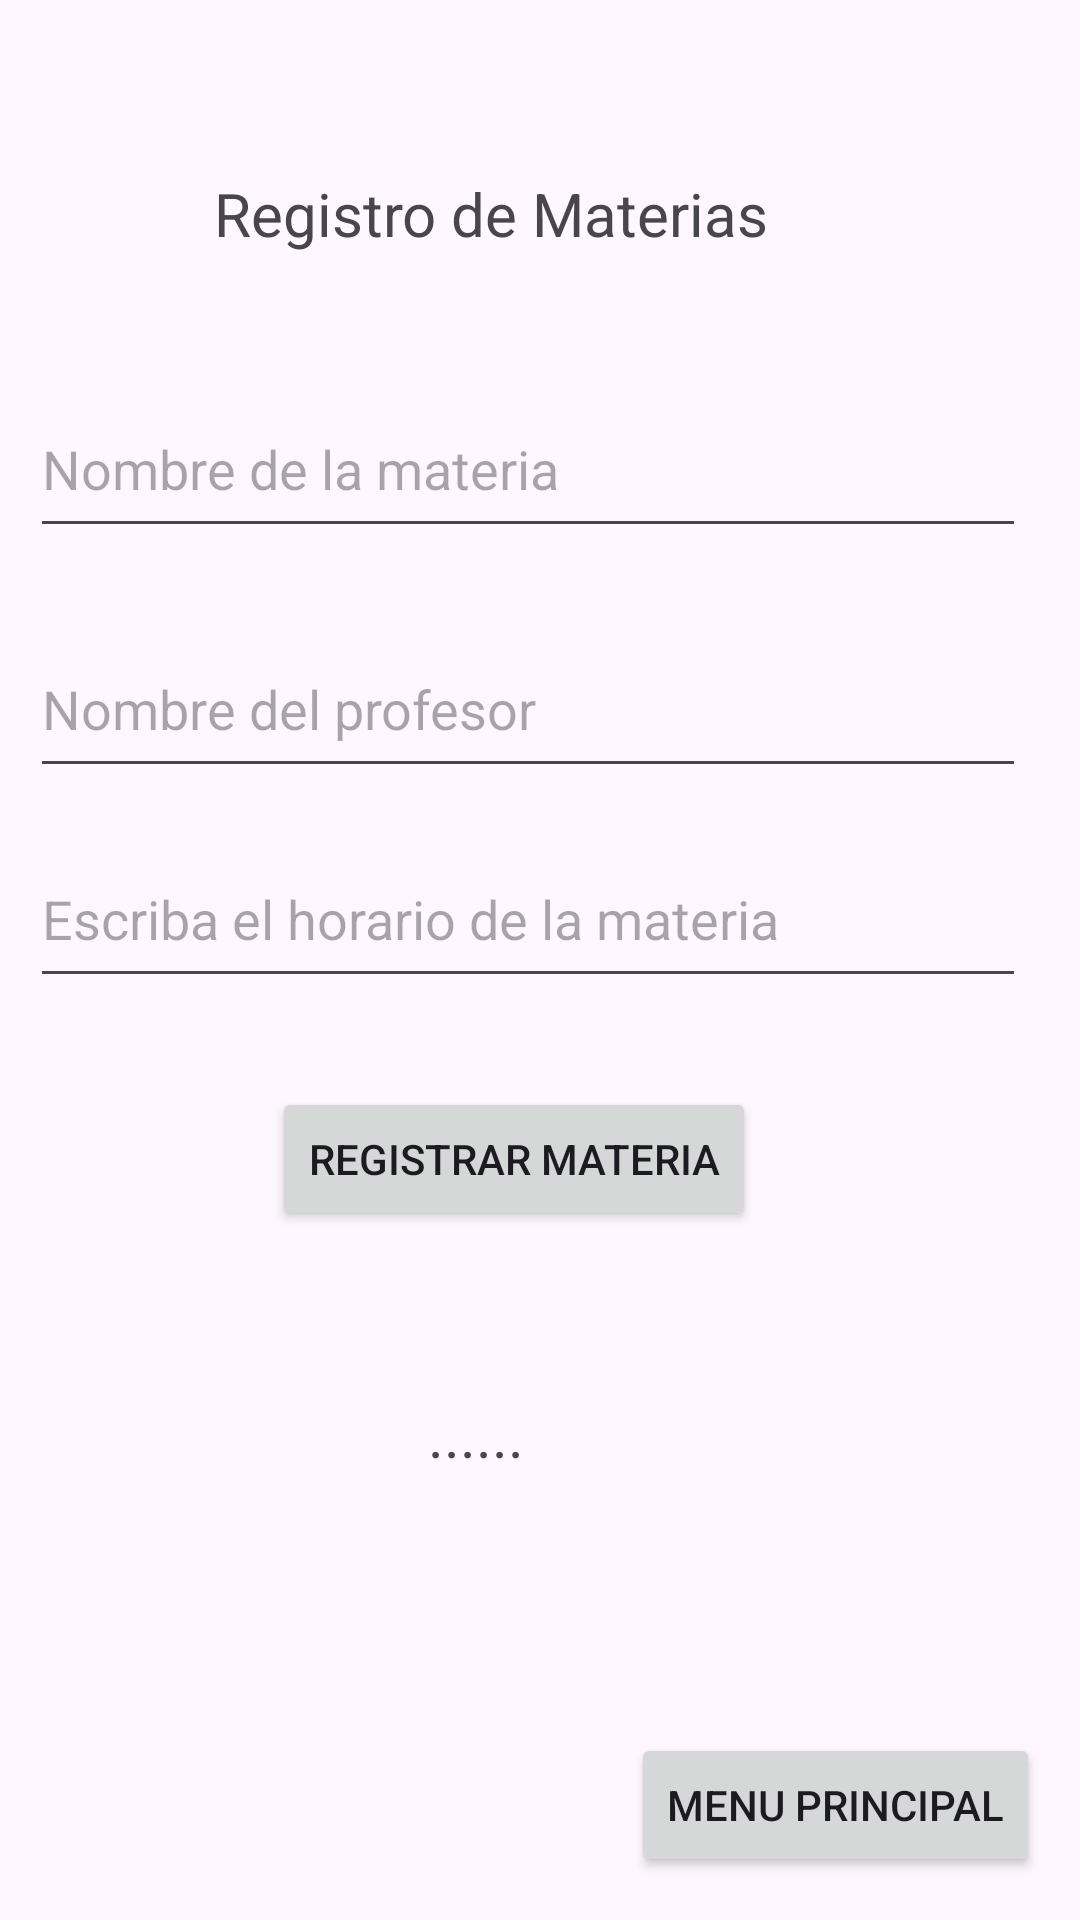

Produce the Android XML layout that renders to this screen, including the resource entries it uses.
<!-- AndroidManifest.xml: application theme Theme.Studify_App -->
<!-- res/layout/registro_materias.xml -->
<?xml version="1.0" encoding="utf-8"?>
<androidx.constraintlayout.widget.ConstraintLayout xmlns:android="http://schemas.android.com/apk/res/android"
    xmlns:app="http://schemas.android.com/apk/res-auto"
    xmlns:tools="http://schemas.android.com/tools"
    android:layout_width="match_parent"
    android:layout_height="match_parent">

    <TextView
        android:id="@+id/txtvResultadoGuardarCalificacion"
        android:layout_width="wrap_content"
        android:layout_height="wrap_content"
        android:text="......"
        android:textSize="20sp"
        app:layout_constraintBottom_toBottomOf="parent"
        app:layout_constraintEnd_toEndOf="parent"
        app:layout_constraintHorizontal_bias="0.435"
        app:layout_constraintStart_toStartOf="parent"
        app:layout_constraintTop_toTopOf="parent"
        app:layout_constraintVertical_bias="0.758" />

    <EditText
        android:id="@+id/edtxtNombreMateria"
        android:layout_width="332dp"
        android:layout_height="56dp"
        android:hint="Nombre de la materia"
        app:layout_constraintBottom_toBottomOf="parent"
        app:layout_constraintEnd_toEndOf="parent"
        app:layout_constraintHorizontal_bias="0.354"
        app:layout_constraintStart_toStartOf="parent"
        app:layout_constraintTop_toTopOf="parent"
        app:layout_constraintVertical_bias="0.217" />

    <EditText
        android:id="@+id/edtxtPonderacion"
        android:layout_width="332dp"
        android:layout_height="56dp"
        android:hint="Nombre del profesor"
        app:layout_constraintBottom_toBottomOf="parent"
        app:layout_constraintEnd_toEndOf="parent"
        app:layout_constraintHorizontal_bias="0.354"
        app:layout_constraintStart_toStartOf="parent"
        app:layout_constraintTop_toTopOf="parent"
        app:layout_constraintVertical_bias="0.354" />

    <EditText
        android:id="@+id/edtxtHorario"
        android:layout_width="332dp"
        android:layout_height="56dp"
        android:hint="Escriba el horario de la materia"
        app:layout_constraintBottom_toBottomOf="parent"
        app:layout_constraintEnd_toEndOf="parent"
        app:layout_constraintHorizontal_bias="0.354"
        app:layout_constraintStart_toStartOf="parent"
        app:layout_constraintTop_toTopOf="parent"
        app:layout_constraintVertical_bias="0.474" />

    <Button
        android:id="@+id/btnGuardarCalificacion"
        android:layout_width="wrap_content"
        android:layout_height="wrap_content"
        android:text="Registrar Materia"
        app:layout_constraintBottom_toBottomOf="parent"
        app:layout_constraintEnd_toEndOf="parent"
        app:layout_constraintHorizontal_bias="0.457"
        app:layout_constraintStart_toStartOf="parent"
        app:layout_constraintTop_toTopOf="parent"
        app:layout_constraintVertical_bias="0.612" />

    <TextView
        android:id="@+id/txtvInfoActividades"
        android:layout_width="wrap_content"
        android:layout_height="wrap_content"
        android:text="Registro de Materias"
        android:textSize="20sp"
        app:layout_constraintBottom_toBottomOf="parent"
        app:layout_constraintEnd_toEndOf="parent"
        app:layout_constraintHorizontal_bias="0.407"
        app:layout_constraintStart_toStartOf="parent"
        app:layout_constraintTop_toTopOf="parent"
        app:layout_constraintVertical_bias="0.094" />

    <Button
        android:id="@+id/btnRMenuPrincipal4"
        android:layout_width="wrap_content"
        android:layout_height="wrap_content"
        android:text="Menu Principal"
        app:layout_constraintBottom_toBottomOf="parent"
        app:layout_constraintEnd_toEndOf="parent"
        app:layout_constraintHorizontal_bias="0.94"
        app:layout_constraintStart_toStartOf="parent"
        app:layout_constraintTop_toTopOf="parent"
        app:layout_constraintVertical_bias="0.976" />

</androidx.constraintlayout.widget.ConstraintLayout>
<!-- resources referenced by this layout -->
<resources>
  <style name="Theme.Studify_App" parent="Base.Theme.Studify_App" />
  <style name="Base.Theme.Studify_App" parent="Theme.Material3.DayNight.NoActionBar">
          
          
      </style>
</resources>
